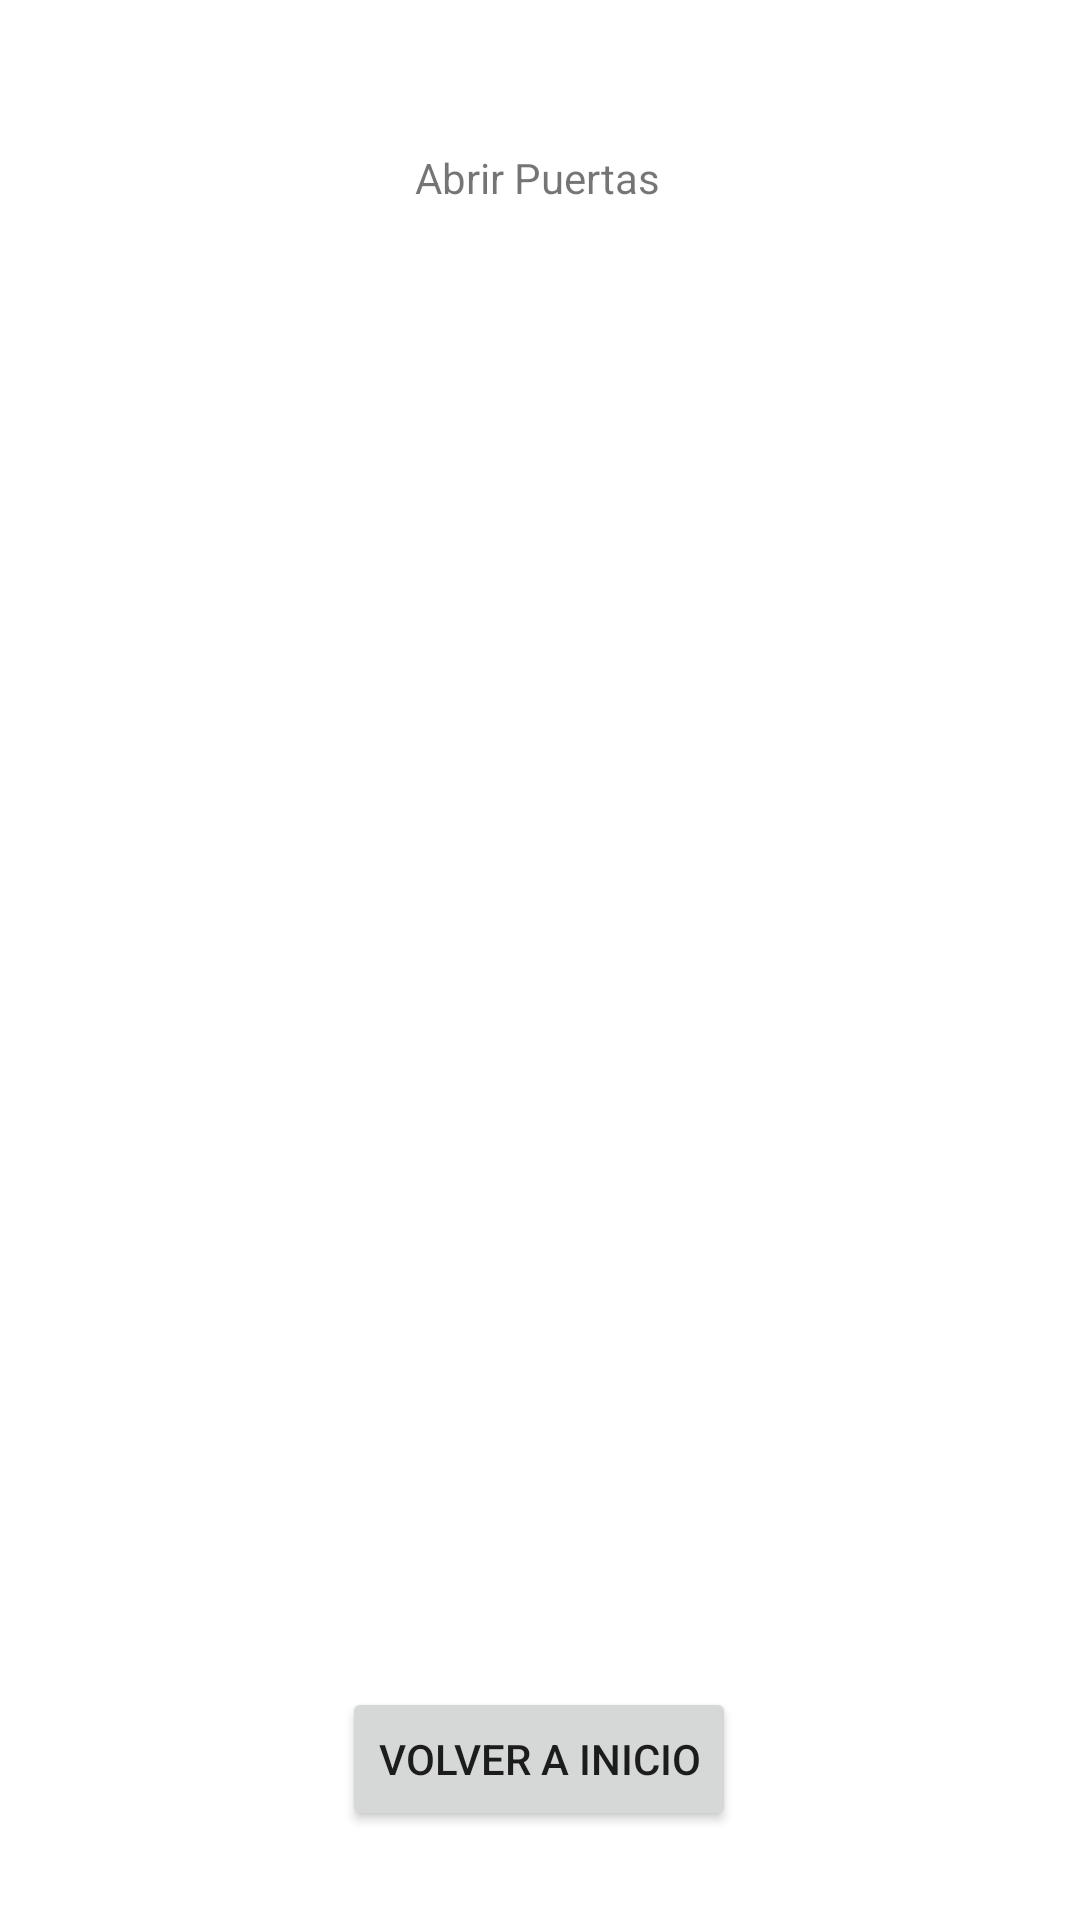

Layout XML and referenced resources for this Android screen:
<!-- AndroidManifest.xml: application theme Theme.ProyectoAM -->
<!-- res/layout/activity_abrir_puertas.xml -->
<?xml version="1.0" encoding="utf-8"?>
<androidx.constraintlayout.widget.ConstraintLayout xmlns:android="http://schemas.android.com/apk/res/android"
    xmlns:app="http://schemas.android.com/apk/res-auto"
    xmlns:tools="http://schemas.android.com/tools"
    android:layout_width="match_parent"
    android:layout_height="match_parent"
    tools:context=".AbrirPuertasActivity">

    <androidx.recyclerview.widget.RecyclerView
        android:id="@+id/recyclerView"
        android:layout_width="413dp"
        android:layout_height="512dp"
        tools:layout_editor_absoluteX="-1dp"
        tools:layout_editor_absoluteY="109dp"
        tools:ignore="MissingConstraints" />

    <TextView
        android:id="@+id/textView18"
        android:layout_width="wrap_content"
        android:layout_height="wrap_content"
        android:text="Abrir Puertas"
        app:layout_constraintBottom_toBottomOf="@+id/recyclerView"
        app:layout_constraintEnd_toEndOf="parent"
        app:layout_constraintHorizontal_bias="0.498"
        app:layout_constraintStart_toStartOf="parent"
        app:layout_constraintTop_toTopOf="parent"
        app:layout_constraintVertical_bias="0.101" />

    <Button
        android:id="@+id/button3"
        android:onClick="volverInicio2"
        android:layout_width="wrap_content"
        android:layout_height="wrap_content"
        android:text="Volver a inicio"
        app:layout_constraintBottom_toBottomOf="parent"
        app:layout_constraintEnd_toEndOf="parent"
        app:layout_constraintHorizontal_bias="0.498"
        app:layout_constraintStart_toStartOf="parent"
        app:layout_constraintTop_toTopOf="parent"
        app:layout_constraintVertical_bias="0.95" />
</androidx.constraintlayout.widget.ConstraintLayout>
<!-- resources referenced by this layout -->
<resources>
  <style name="Theme.ProyectoAM" parent="Theme.MaterialComponents.DayNight.NoActionBar">
          
          <item name="colorPrimary">@color/green_normal</item>
          <item name="colorPrimaryVariant">@color/green_dark</item>
          <item name="colorOnPrimary">@color/white</item>
          
          <item name="colorSecondary">@color/teal_200</item>
          <item name="colorSecondaryVariant">@color/teal_700</item>
          <item name="colorOnSecondary">@color/black</item>
          
          <item name="android:statusBarColor" tools:targetApi="l">?attr/colorPrimaryVariant</item>
          
      </style>
  <!-- not gathered from this repository: default colours our renderer supplied (Android Studio template values) -->
  <color name="teal_200">#FF03DAC5</color>
  <color name="teal_700">#FF018786</color>
  <color name="black">#FF000000</color>
  <color name="white">#FFFFFFFF</color>
</resources>
